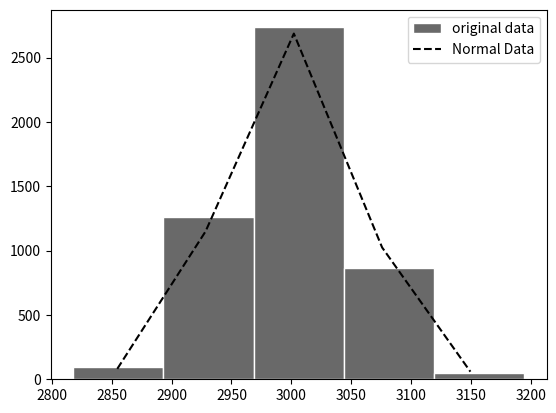

The matplotlib source for this figure:
# coding:utf8
import matplotlib.pyplot as plt
import numpy as np


def visNormal(myArr, deleteOutlier=True, lineColor="k", histColor="#696969", nameOfData="original data", partNum=5):
    '''
    数据的正态分布对比图：
    ==============================================================
    input:
    myArr: Inputted array输入数组
    deleteOutlier: Whether to delete outliers (default:True) 是否删除离群值（默认删除） (mean+/-3*sigma)
    lineColor: The color of standard normal distribution (default:"k") 标准正态分布（折线图）颜色（默认黑色）
    histColor: The color of true distribution of original data (default:"k") 原数据分布（柱状图）颜色（默认黑色）
    partNum: The number of the hists (default:5) 分段数（默认5）
    imgPath: The path used to save the visualization image (default:"normImg.jpg") 图像存储路径（默认 本地/normImg.jpg）
    ==============================================================
    return:plt
    '''
    if deleteOutlier == True:  # delete outliers 删除离群值
        tempMean = np.mean(myArr)
        tempStd = np.std(myArr)
        myArr = myArr[myArr != tempMean + 3 * tempStd]
        myArr = myArr[myArr != tempMean - 3 * tempStd]
    realMax = np.max(myArr)  # get the maximum 获取最大值
    realMin = np.min(myArr)  # get the minimum 获取最小值
    partItemScale = (realMax - realMin) / partNum  # get the unit distance 获取间隔单位距离
    myArrCoor = np.array([[(realMin + i * partItemScale + realMin + (i + 1) * partItemScale) / 2, myArr[
        np.logical_and.reduce([myArr >= realMin + i * partItemScale, myArr < realMin + (i + 1) * partItemScale])].size]
                          for i in range(partNum)])  # get the distribution of the coordinate data 获取原数据柱状分布
    pltBar = plt.bar(x=myArrCoor[:, 0], height=myArrCoor[:, 1], width=(realMax - realMin) / partNum, color=histColor,
                     edgecolor='w')  # plot 输出柱状图

    myMean = np.mean(myArr)  # get the mean of original data 获取原数据均值
    myStd = np.std(myArr)  # get the standard deviation of original data 获取原数据标准差
    normArr = np.random.normal(loc=myMean, scale=myStd,
                               size=myArr.size)  # get the data of normal distribution (ND)获取正态分布随机样本
    ndMin = np.min(normArr)  # get the minimum of ND 获取随机样本最小值
    ndMax = np.max(normArr)  # get the maxmum of ND 获取随机样本最大值
    ndStd = np.std(normArr)  # get the standard deviation of ND 获取随机样本标准差
    ndPartScale = (ndMax - ndMin) / partNum  # get the unit distance of ND 获取随机样本拐点间隔距离
    ndCoor = np.array([[(ndMin + i * ndPartScale + ndMin + (i + 1) * ndPartScale) / 2, normArr[
        np.logical_and.reduce([normArr >= ndMin + i * ndPartScale, normArr < ndMin + (i + 1) * ndPartScale])].size] for
                       i in range(partNum)])  # get the coordinate of ND 获取随机样本坐标
    pltLine, = plt.plot(ndCoor[:, 0], ndCoor[:, 1], c=lineColor, linestyle="--")  # plot 输出折线图

    plt.legend((pltBar, pltLine), (nameOfData, 'Normal Data'))  # set legend 设定标注

    return plt


if __name__ == "__main__":
    a = np.random.normal(loc=3000, scale=50, size=5000)
    myPlt = visNormal(a)
    plt.show()